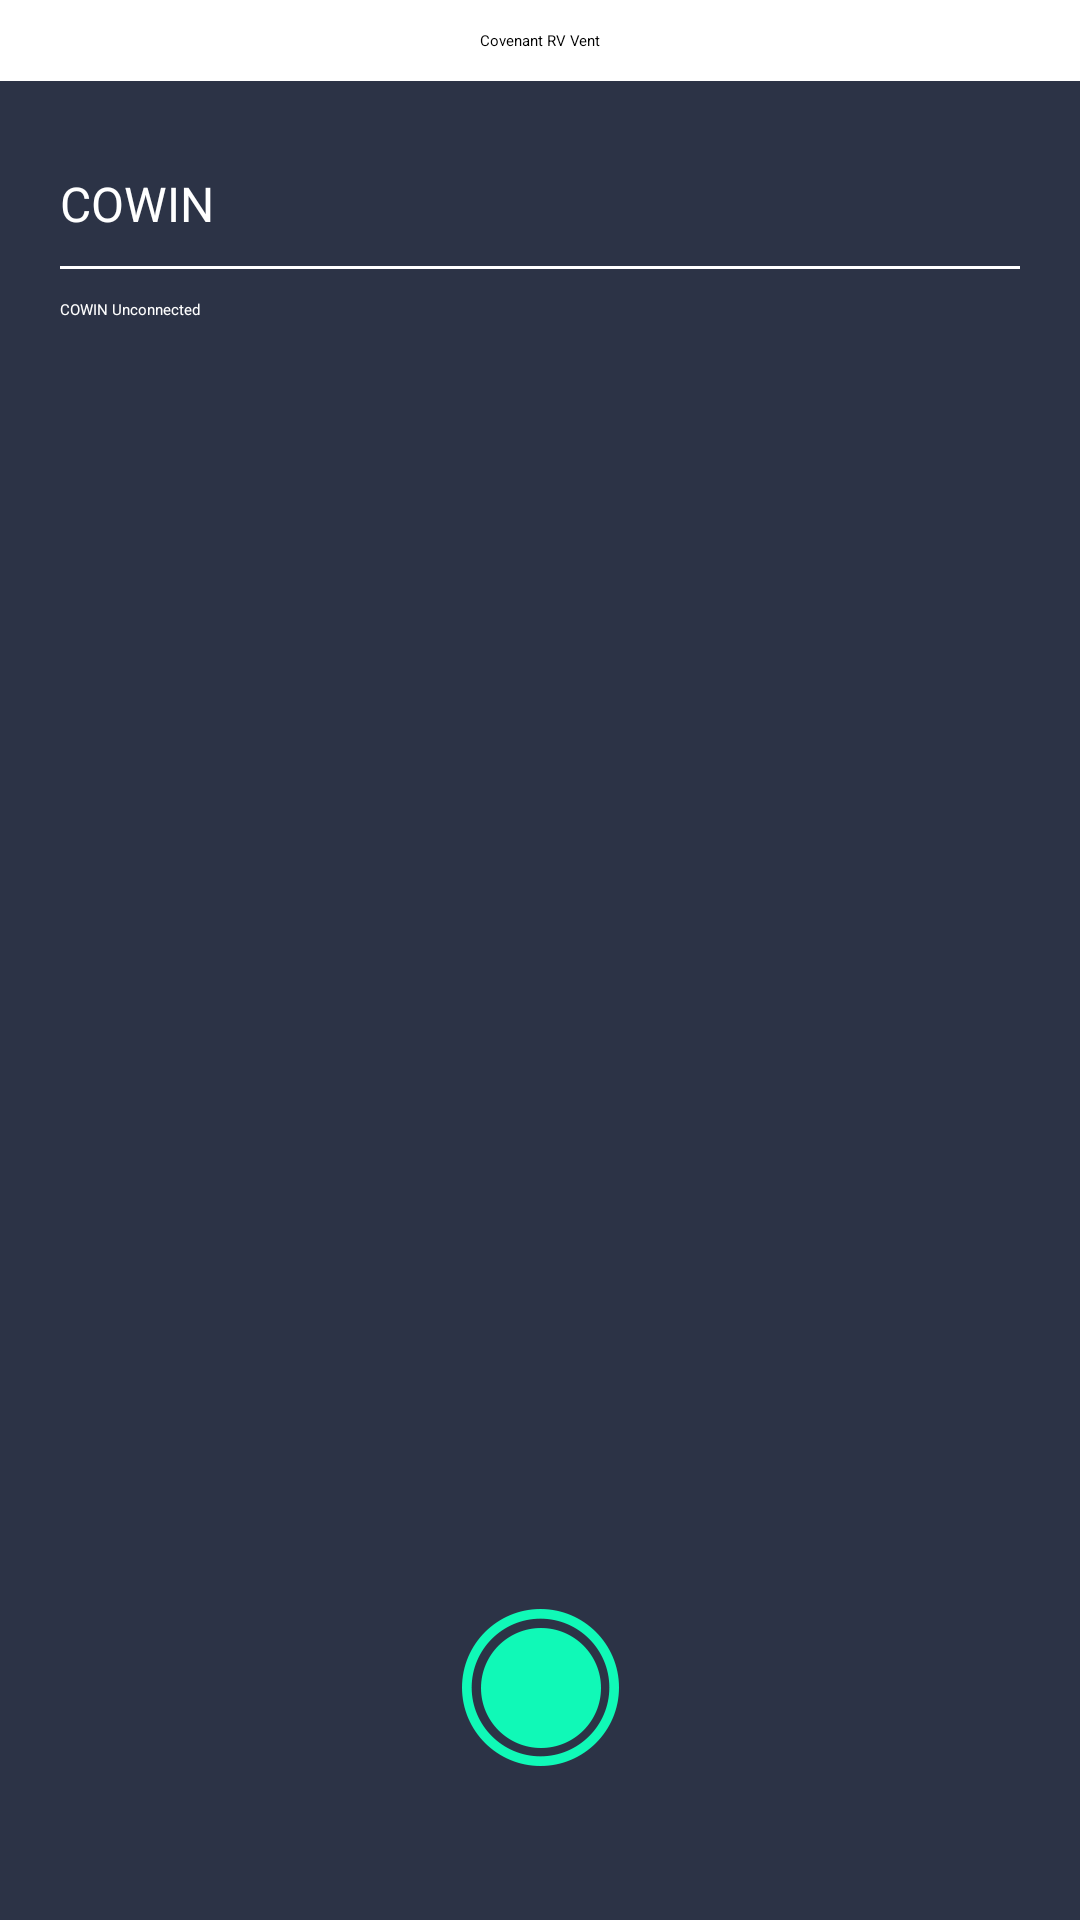

Layout XML and referenced resources for this Android screen:
<!-- AndroidManifest.xml: application theme AppThemeNotBar -->
<!-- res/layout/pop_wiondow.xml -->
<?xml version="1.0" encoding="utf-8"?>
<androidx.constraintlayout.widget.ConstraintLayout xmlns:android="http://schemas.android.com/apk/res/android"
    xmlns:app="http://schemas.android.com/apk/res-auto"
    xmlns:tools="http://schemas.android.com/tools"
    android:layout_width="match_parent"
    android:layout_height="match_parent"
    android:background="#2C3346"
    android:gravity="center_horizontal"
    tools:ignore="MissingConstraints">

    <TextView
        android:id="@+id/title"
        android:layout_width="match_parent"
        android:layout_height="wrap_content"
        android:background="@color/white"
        android:gravity="center"
        android:padding="10dp"
        android:text="Covenant RV Vent"
        android:textColor="#000000" />

    <TextView
        android:id="@+id/name"
        android:layout_width="wrap_content"
        android:layout_height="wrap_content"
        android:layout_marginLeft="20dp"
        android:layout_marginTop="30dp"
        android:text="COWIN"
        android:textColor="@color/white"
        android:textSize="16sp"
        app:layout_constraintLeft_toLeftOf="parent"
        app:layout_constraintTop_toBottomOf="@id/title" />

    <View
        android:id="@+id/line"
        android:layout_width="0dp"
        android:layout_height="1dp"
        android:layout_marginTop="10dp"
        android:layout_marginEnd="20dp"
        android:background="@color/white"
        app:layout_constraintEnd_toEndOf="parent"
        app:layout_constraintStart_toStartOf="parent"
        android:layout_marginStart="20dp"
        app:layout_constraintTop_toBottomOf="@id/name" />

    <TextView
        android:id="@+id/tv_name"
        android:textColor="@color/white"
        app:layout_constraintTop_toBottomOf="@id/line"
        android:layout_marginTop="10dp"
        app:layout_constraintStart_toStartOf="@id/name"
        android:text="COWIN Unconnected"
        android:layout_width="wrap_content"
        android:layout_height="wrap_content"/>
    <ImageView
        android:id="@+id/img_bt"
        android:layout_width="wrap_content"
        android:layout_height="wrap_content"
        android:layout_marginBottom="50dp"
        android:src="@mipmap/ic_button"
        app:layout_constraintBottom_toBottomOf="parent"
        app:layout_constraintLeft_toLeftOf="parent"
        app:layout_constraintRight_toRightOf="parent" />
</androidx.constraintlayout.widget.ConstraintLayout>
<!-- resources referenced by this layout -->
<resources>
  <color name="white">#ffffff</color>
  <!-- mipmap ic_button: png bitmap (mipmap-xxhdpi, 7805 bytes) -->
  <style name="AppThemeNotBar" parent="QMUI.Compat.NoActionBar">
          
          <item name="colorPrimary">@color/colorPrimary</item>
          <item name="colorPrimaryDark">@color/colorPrimaryDark</item>
          <item name="colorAccent">@color/colorAccent</item>
          <item name="android:windowIsTranslucent">false</item>
      </style>
  <color name="colorPrimary">#008577</color>
  <color name="colorPrimaryDark">#00574B</color>
  <color name="colorAccent">#D81B60</color>
</resources>
